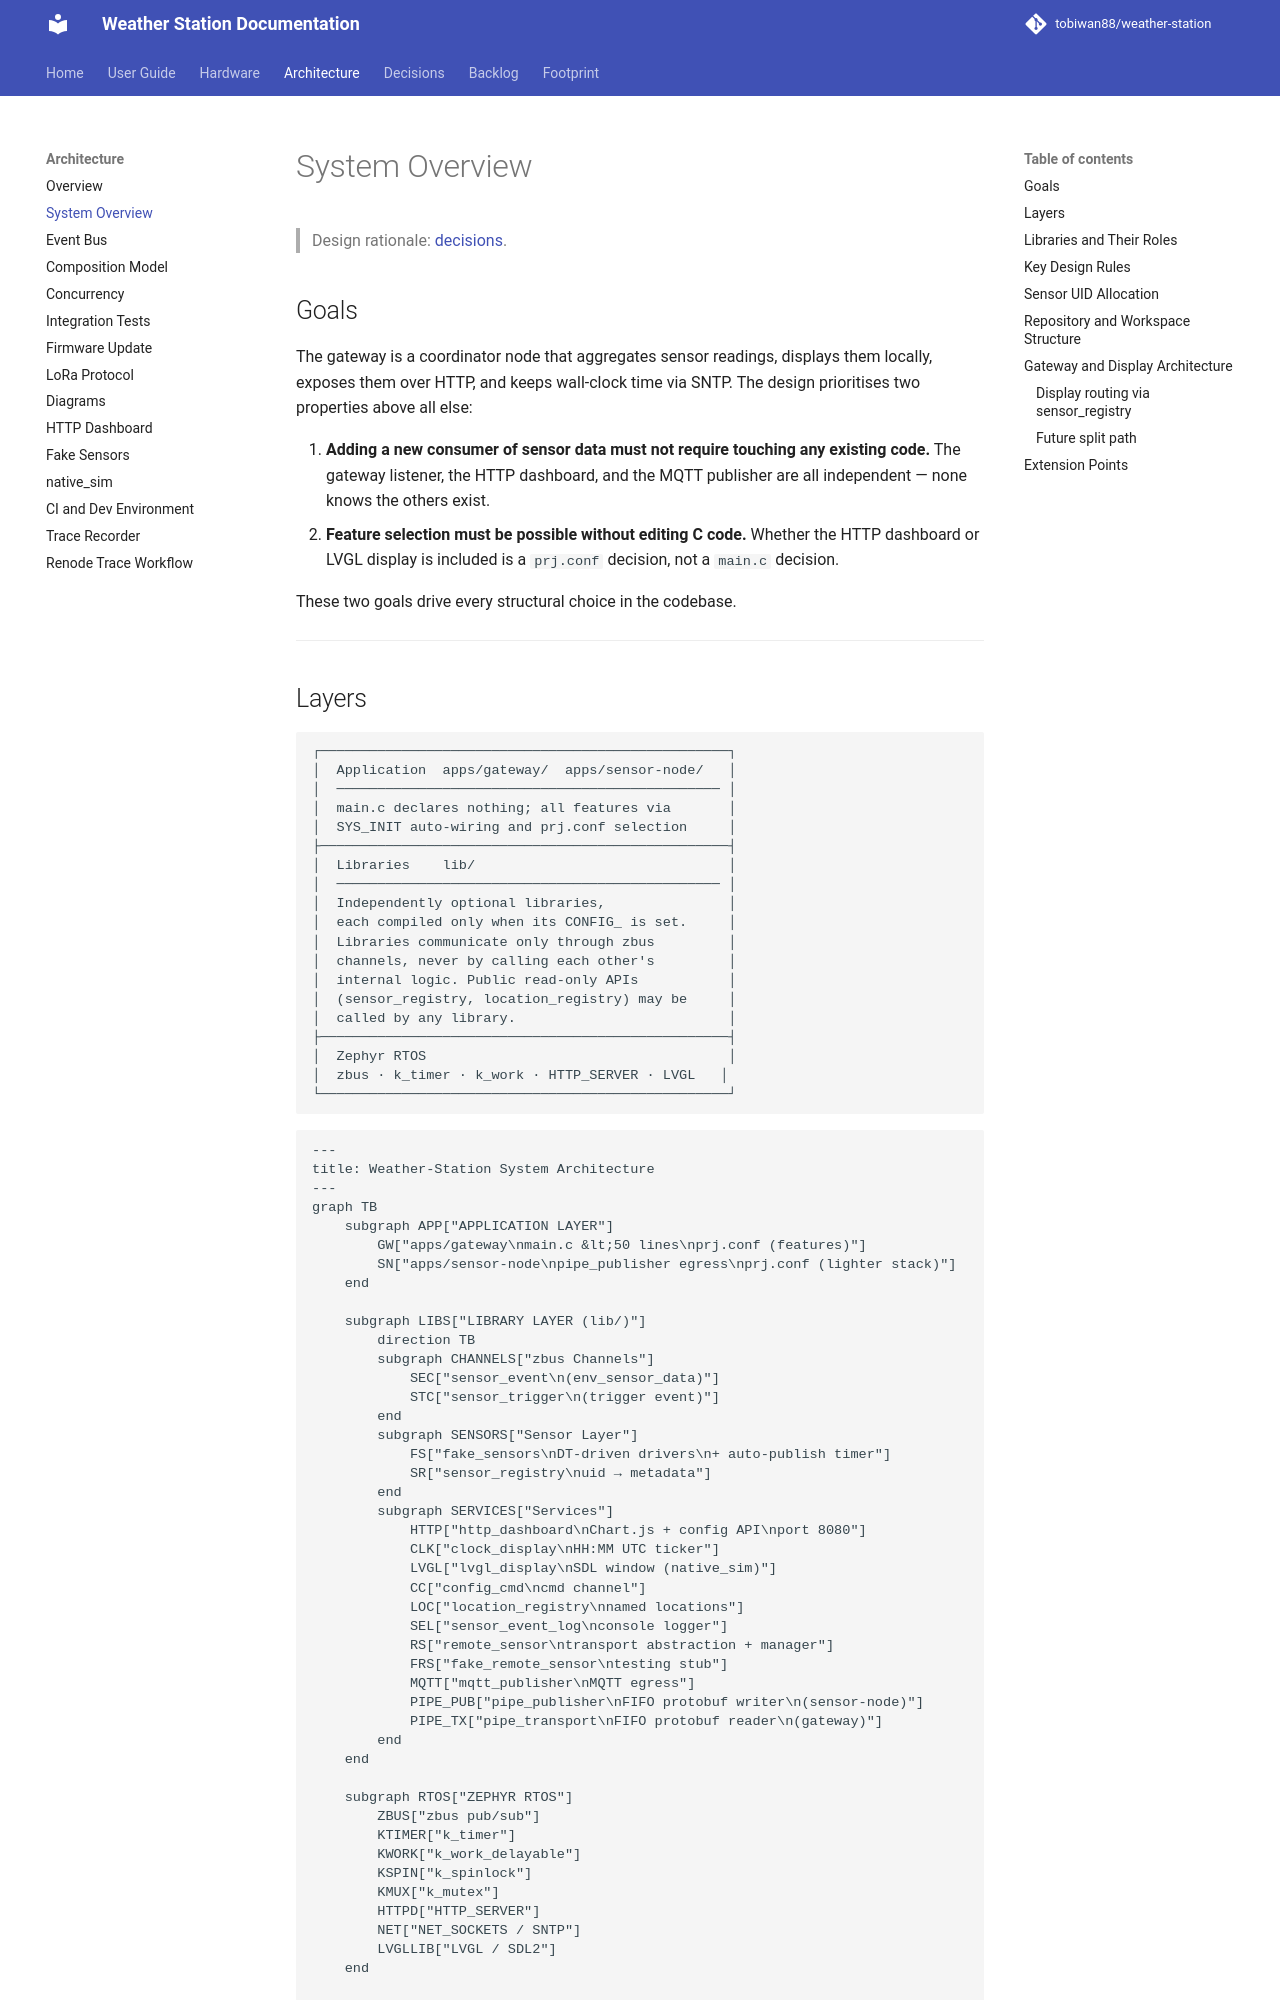

repository: tobiwan88/weather-station · page: architecture/system-overview/index.html · generator: mkdocs

# System Overview

> Design rationale: [decisions](../decisions.md).

## Goals

The gateway is a coordinator node that aggregates sensor readings, displays them locally, exposes them over HTTP, and keeps wall-clock time via SNTP. The design prioritises two properties above all else:

1. **Adding a new consumer of sensor data must not require touching any existing code.** The gateway listener, the HTTP dashboard, and the MQTT publisher are all independent — none knows the others exist.
2. **Feature selection must be possible without editing C code.** Whether the HTTP dashboard or LVGL display is included is a `prj.conf` decision, not a `main.c` decision.

These two goals drive every structural choice in the codebase.

---

## Layers

```
┌──────────────────────────────────────────────────┐
│  Application  apps/gateway/  apps/sensor-node/   │
│  ─────────────────────────────────────────────── │
│  main.c declares nothing; all features via       │
│  SYS_INIT auto-wiring and prj.conf selection     │
├──────────────────────────────────────────────────┤
│  Libraries    lib/                               │
│  ─────────────────────────────────────────────── │
│  Independently optional libraries,               │
│  each compiled only when its CONFIG_ is set.     │
│  Libraries communicate only through zbus         │
│  channels, never by calling each other's         │
│  internal logic. Public read-only APIs           │
│  (sensor_registry, location_registry) may be     │
│  called by any library.                          │
├──────────────────────────────────────────────────┤
│  Zephyr RTOS                                     │
│  zbus · k_timer · k_work · HTTP_SERVER · LVGL   │
└──────────────────────────────────────────────────┘
```

```mermaid
--8<-- "system-overview.mmd"
```

---
